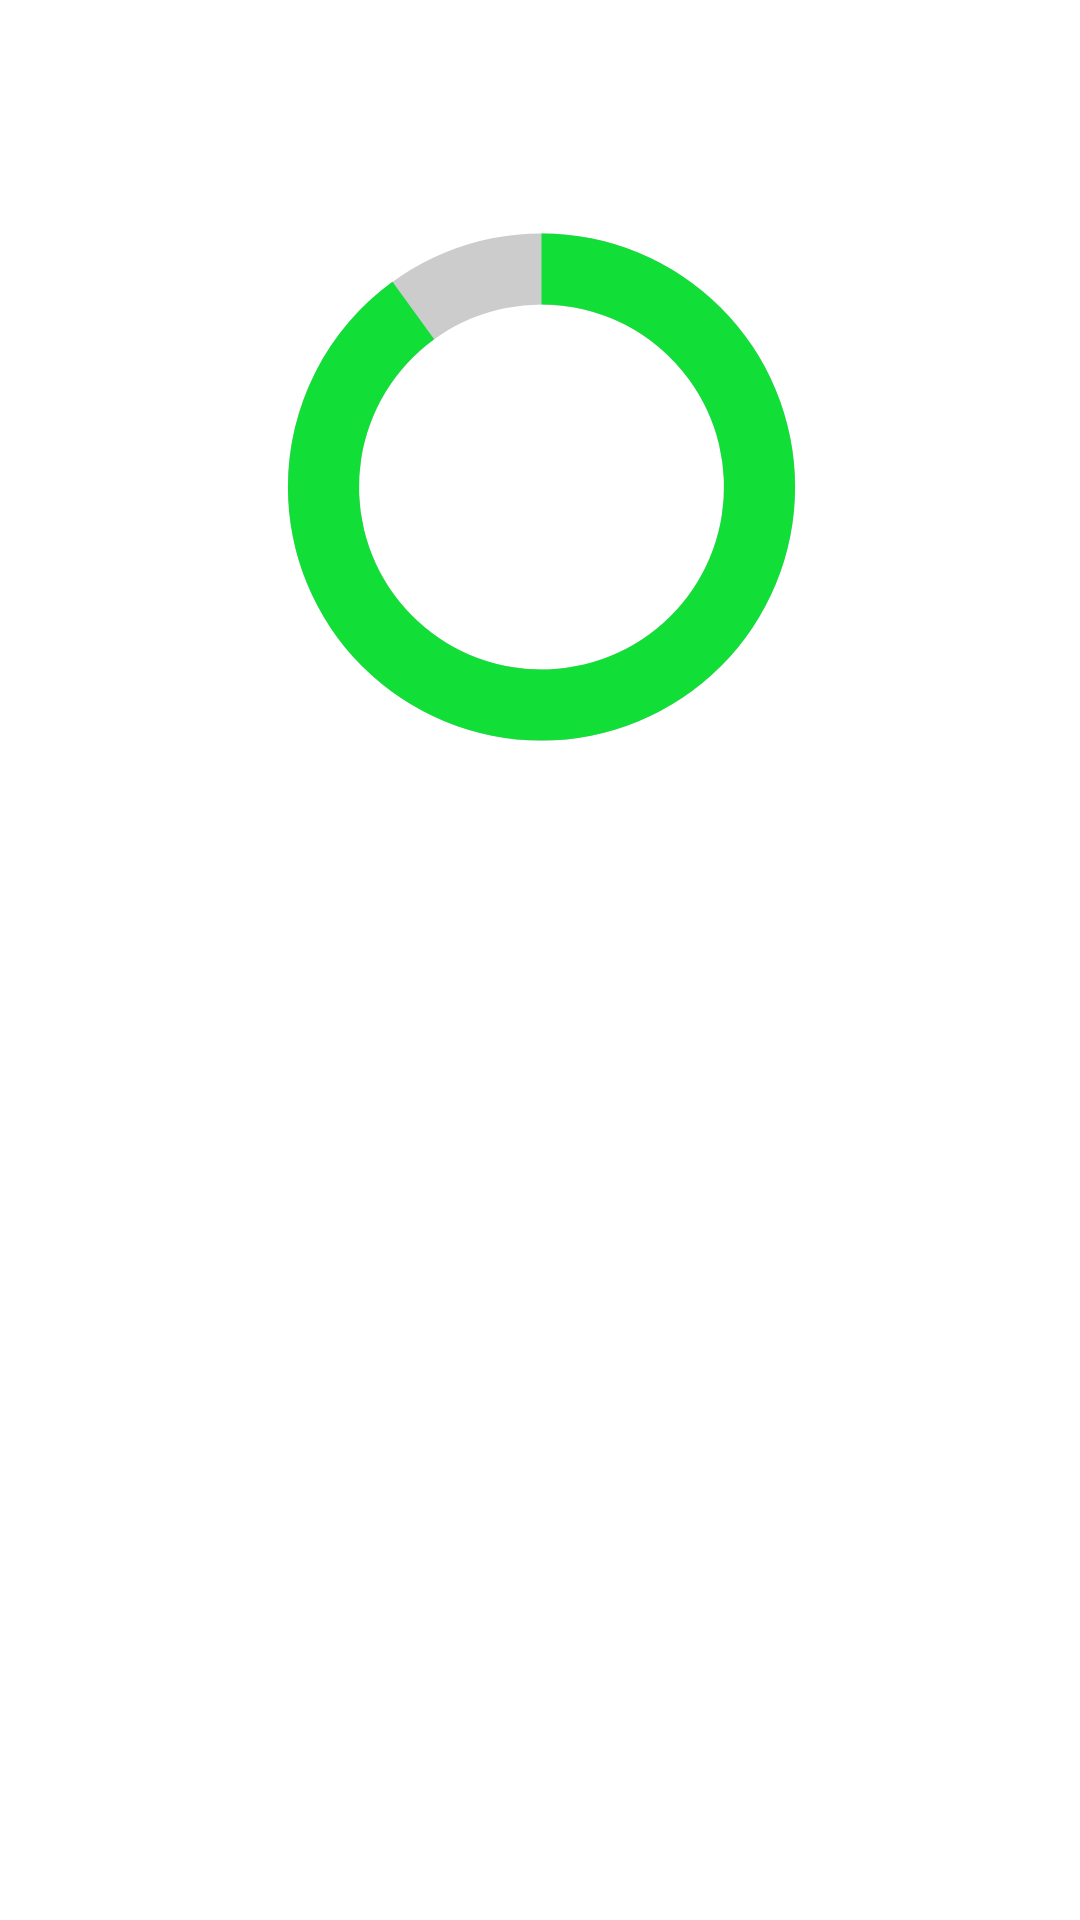

Produce the Android XML layout that renders to this screen, including the resource entries it uses.
<!-- AndroidManifest.xml: application theme Theme.BISMApp.NoActionBar -->
<!-- res/layout/fragment_production_dashboard.xml -->
<?xml version="1.0" encoding="utf-8"?>
<FrameLayout xmlns:android="http://schemas.android.com/apk/res/android"
    xmlns:app="http://schemas.android.com/apk/res-auto"
    xmlns:tools="http://schemas.android.com/tools"
    android:layout_width="match_parent"
    android:layout_height="match_parent"
    android:background="@color/white"
    tools:context="ui.dashboard.DashboardFragment">


    

    <androidx.constraintlayout.widget.ConstraintLayout
        android:layout_width="match_parent"
        android:layout_height="match_parent"
        android:background="@color/white">

        <ProgressBar
            android:id="@+id/circularProgressbar"
            style="?android:attr/progressBarStyleHorizontal"
            android:layout_width="213dp"
            android:layout_height="218dp"
            android:layout_centerInParent="true"
            android:background="@drawable/circle_shape"
            android:indeterminate="false"
            android:max="100"
            android:progress="90"
            android:progressDrawable="@drawable/circular_progress_bar_green"
            android:secondaryProgress="90"
            app:layout_constraintBottom_toBottomOf="parent"
            app:layout_constraintEnd_toEndOf="parent"
            app:layout_constraintHorizontal_bias="0.504"
            app:layout_constraintStart_toStartOf="parent"
            app:layout_constraintTop_toTopOf="parent"
            app:layout_constraintVertical_bias="0.126"
            android:labelFor="@id/textView"/>

        <TextView
            android:id="@+id/hasMade"
            android:layout_width="match_parent"
            android:layout_height="wrap_content"
            android:layout_marginTop="76dp"
            android:fontFamily="@font/montserrat"
            android:gravity="center"
            android:paddingLeft="5dp"
            android:paddingRight="5dp"
            android:textColor="#000000"
            android:textSize="28sp"
            app:autoSizeTextType="uniform"
            app:layout_constraintEnd_toEndOf="parent"
            app:layout_constraintHorizontal_bias="0.509"
            app:layout_constraintStart_toStartOf="parent"
            app:layout_constraintTop_toBottomOf="@+id/textView" />

        <TextView
            android:id="@+id/prodText"
            android:layout_width="match_parent"
            android:layout_height="90dp"
            android:layout_marginTop="4dp"
            android:fontFamily="@font/montserrat"
            android:gravity="center_horizontal|top"
            android:paddingLeft="10dp"
            android:paddingRight="10dp"
            android:textColor="#000000"
            android:textSize="34sp"
            app:autoSizeTextType="uniform"
            app:layout_constraintEnd_toEndOf="parent"
            app:layout_constraintHorizontal_bias="0.511"
            app:layout_constraintStart_toStartOf="parent"
            app:layout_constraintTop_toBottomOf="@+id/hasMade" />

        <TextView
            android:id="@+id/textView"
            android:layout_width="100dp"
            android:layout_height="60dp"
            android:fontFamily="@font/montserrat"
            android:gravity="center"
            android:textColor="#000000"
            android:textSize="45sp"
            app:autoSizeTextType="uniform"
            app:layout_constraintBottom_toBottomOf="@+id/circularProgressbar"
            app:layout_constraintEnd_toEndOf="parent"
            app:layout_constraintStart_toStartOf="parent"
            app:layout_constraintTop_toTopOf="@+id/circularProgressbar" />

        <ImageButton
            android:id="@+id/settingsButton"
            android:layout_width="58dp"
            android:layout_height="59dp"
            android:background="#FFFFFF"
            android:scaleType="fitCenter"
            android:tint="@color/black"
            app:layout_constraintBottom_toBottomOf="parent"
            app:layout_constraintEnd_toEndOf="parent"
            app:layout_constraintHorizontal_bias="0.953"
            app:layout_constraintStart_toStartOf="parent"
            app:layout_constraintTop_toTopOf="parent"
            app:layout_constraintVertical_bias="0.011"
            app:srcCompat="@drawable/settings_icon" />

    </androidx.constraintlayout.widget.ConstraintLayout>

</FrameLayout>
<!-- resources referenced by this layout -->
<resources>
  <color name="black">#FF000000</color>
  <color name="white">#FFFFFFFF</color>
  <!-- drawable circle_shape (drawable) -->
  <?xml version="1.0" encoding="utf-8"?>
  <shape
      xmlns:android="http://schemas.android.com/apk/res/android"
      android:shape="ring"
      android:innerRadiusRatio="3.5"
      android:thicknessRatio="9.0"
      android:useLevel="false">
  
      <solid android:color="#CCC" />
  
  </shape>
  <!-- drawable circular_progress_bar_green (drawable) -->
  <?xml version="1.0" encoding="utf-8"?>
  <rotate xmlns:android="http://schemas.android.com/apk/res/android"
      android:fromDegrees="270"
      android:toDegrees="270">
      <shape
          android:innerRadiusRatio="3.5"
          android:shape="ring"
          android:thicknessRatio="9.0"
          android:useLevel="true">
  
          <gradient
              android:angle="0"
              android:endColor="@color/green"
              android:startColor="@color/green"
              android:type="sweep"
              android:useLevel="false" />
      </shape>
  </rotate>
  <style name="Theme.BISMApp.NoActionBar" parent="Theme.BISMApp">
          <item name="windowActionBar">false</item>
          <item name="windowNoTitle">true</item>
      </style>
  <color name="green">#12DE38</color>
  <style name="Theme.BISMApp" parent="Theme.MaterialComponents.DayNight.DarkActionBar">
          
          <item name="colorPrimary">@color/bism_blue</item>
          <item name="colorPrimaryVariant">@color/bism_blue</item>
          <item name="colorOnPrimary">@color/white</item>
          
          <item name="colorSecondary">@color/whitesmoke</item>
          <item name="colorSecondaryVariant">@color/whitesmoke</item>
          <item name="colorOnSecondary">@color/black</item>
          
          <item name="android:statusBarColor" tools:targetApi="l">?attr/colorPrimaryVariant</item>
          
      </style>
  <color name="bism_blue">#054990</color>
  <color name="whitesmoke">#dcdcdc</color>
</resources>
